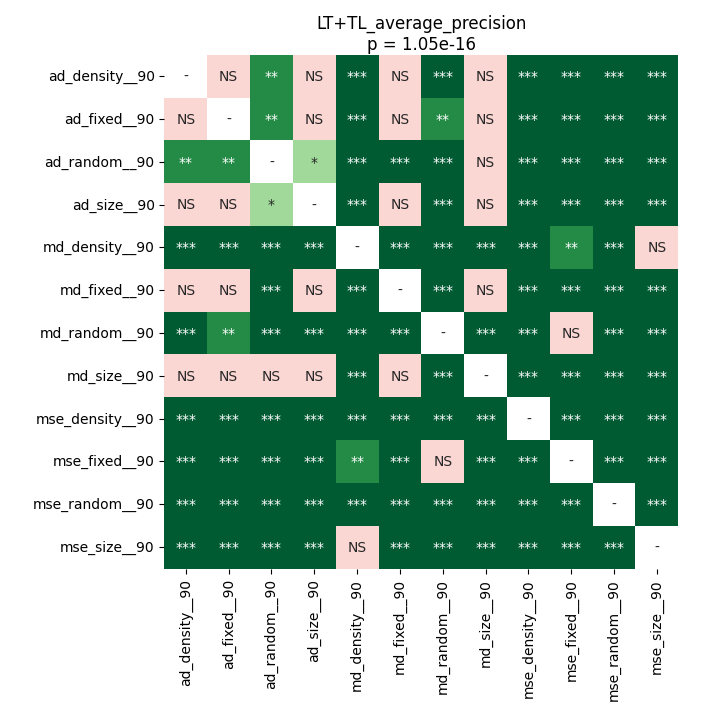

Values plotted in this chart, from the file beside it:
	ad_density__90	ad_fixed__90	ad_random__90	ad_size__90	md_density__90	md_fixed__90	md_random__90	md_size__90	mse_density__90	mse_fixed__90	mse_random__90	mse_size__90
ad_density__90	1.0	0.6519	0.006546	1.0	5.594889322916667e-05	0.2586	0.000613	0.2233	5.594889322916667e-05	5.594889322916667e-05	5.594889322916667e-05	5.594889322916667e-05
ad_fixed__90	0.6519	1.0	0.006546	0.4937	5.594889322916667e-05	0.6788	0.001028	0.2586	5.594889322916667e-05	5.594889322916667e-05	5.594889322916667e-05	5.594889322916667e-05
ad_random__90	0.006546	0.006546	1.0	0.01144	5.594889322916667e-05	0.000613	0.0007973	0.3769	5.594889322916667e-05	0.0001474	5.594889322916667e-05	5.594889322916667e-05
ad_size__90	1.0	0.4937	0.01144	1.0	0.0001007	0.1726	0.000613	0.5886	5.594889322916667e-05	5.594889322916667e-05	5.594889322916667e-05	5.594889322916667e-05
md_density__90	5.594889322916667e-05	5.594889322916667e-05	5.594889322916667e-05	0.0001007	1.0	5.594889322916667e-05	5.594889322916667e-05	5.594889322916667e-05	5.594889322916667e-05	0.005519	5.594889322916667e-05	0.2067
md_fixed__90	0.2586	0.6788	0.000613	0.1726	5.594889322916667e-05	1.0	0.0001007	0.1278	5.594889322916667e-05	0.0001007	5.594889322916667e-05	5.594889322916667e-05
md_random__90	0.000613	0.001028	0.0007973	0.000613	5.594889322916667e-05	0.0001007	1.0	5.594889322916667e-05	5.594889322916667e-05	0.2775	5.594889322916667e-05	0.0001007
md_size__90	0.2233	0.2586	0.3769	0.5886	5.594889322916667e-05	0.1278	5.594889322916667e-05	1.0	5.594889322916667e-05	5.594889322916667e-05	5.594889322916667e-05	5.594889322916667e-05
mse_density__90	5.594889322916667e-05	5.594889322916667e-05	5.594889322916667e-05	5.594889322916667e-05	5.594889322916667e-05	5.594889322916667e-05	5.594889322916667e-05	5.594889322916667e-05	1.0	5.594889322916667e-05	5.594889322916667e-05	5.594889322916667e-05
mse_fixed__90	5.594889322916667e-05	5.594889322916667e-05	0.0001474	5.594889322916667e-05	0.005519	0.0001007	0.2775	5.594889322916667e-05	5.594889322916667e-05	1.0	0.000613	0.000613
mse_random__90	5.594889322916667e-05	5.594889322916667e-05	5.594889322916667e-05	5.594889322916667e-05	5.594889322916667e-05	5.594889322916667e-05	5.594889322916667e-05	5.594889322916667e-05	5.594889322916667e-05	0.000613	1.0	0.0007973
mse_size__90	5.594889322916667e-05	5.594889322916667e-05	5.594889322916667e-05	5.594889322916667e-05	0.2067	5.594889322916667e-05	0.0001007	5.594889322916667e-05	5.594889322916667e-05	0.000613	0.0007973	1.0
